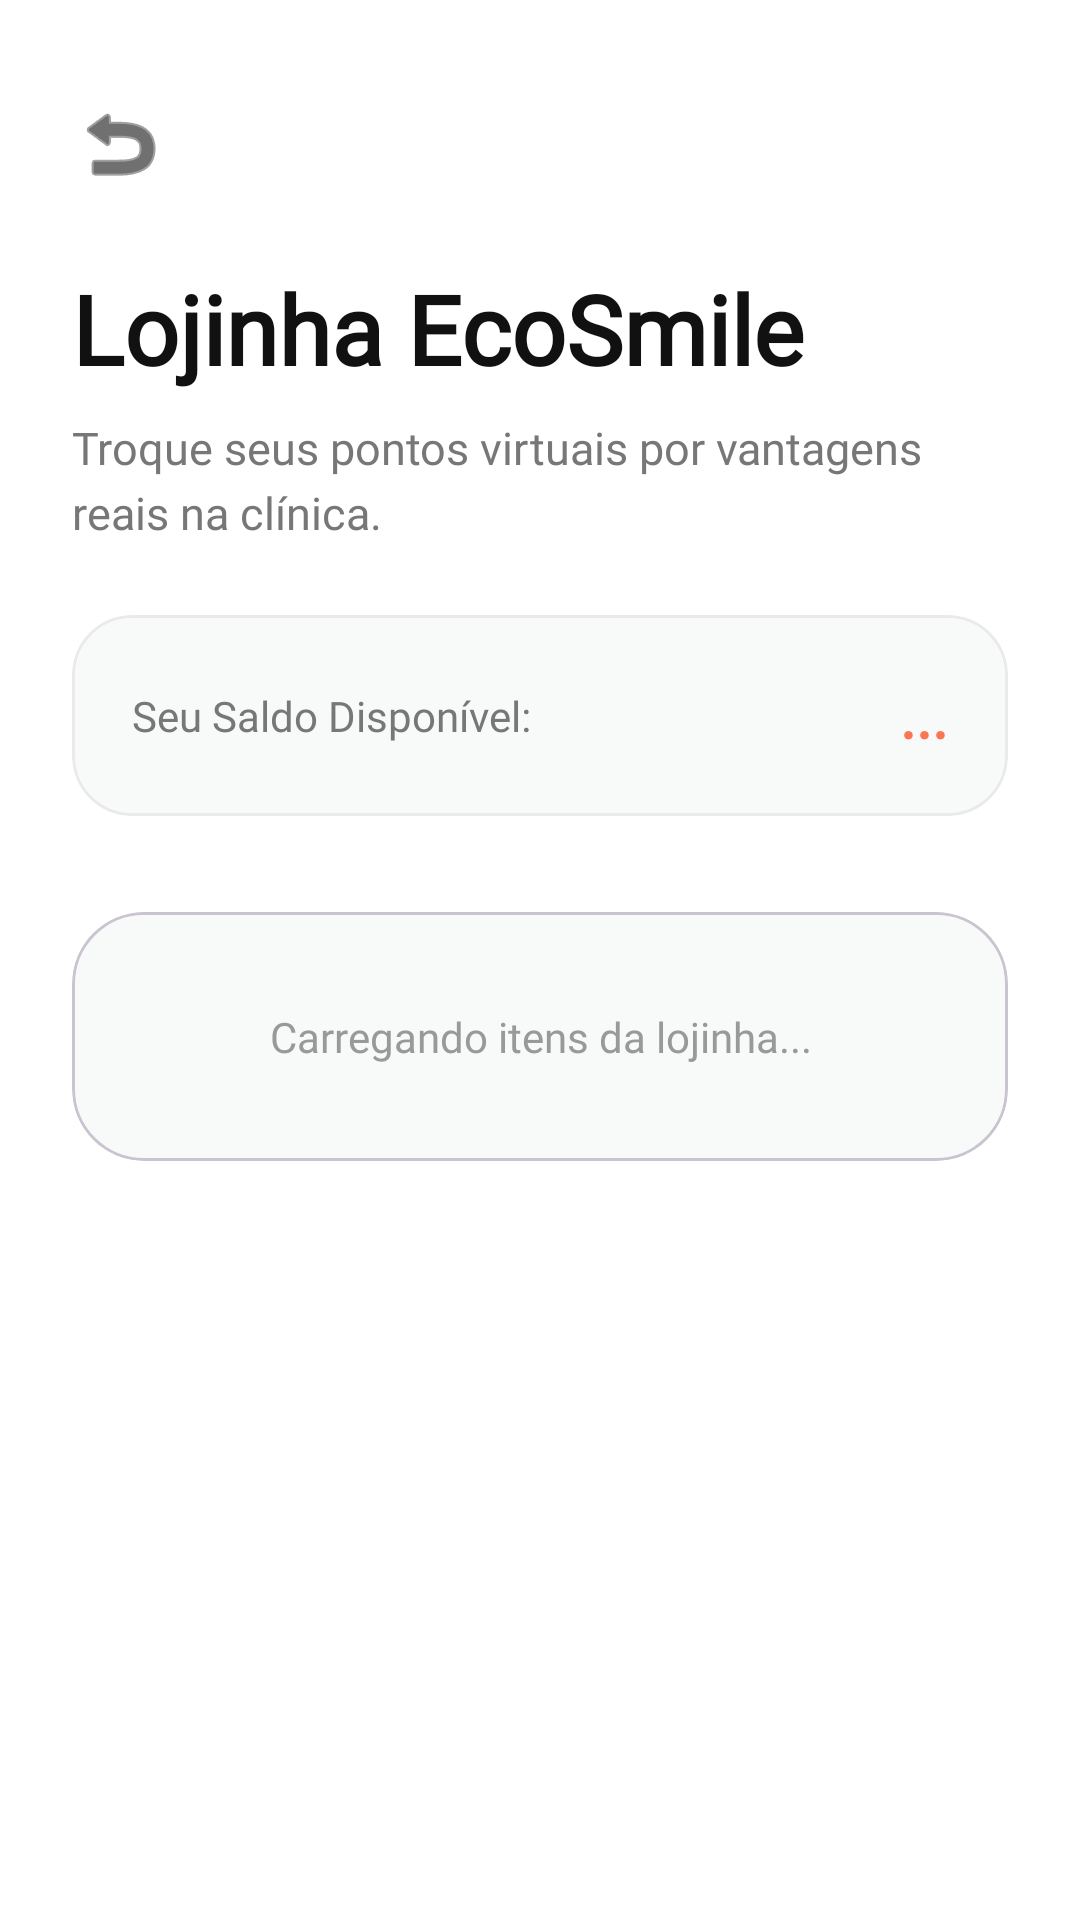

Produce the Android XML layout that renders to this screen, including the resource entries it uses.
<!-- AndroidManifest.xml: application theme Theme.EcoSmile -->
<!-- res/layout/activity_lojinha_ecosmile.xml -->
<?xml version="1.0" encoding="utf-8"?>
<ScrollView xmlns:android="http://schemas.android.com/apk/res/android"
    xmlns:app="http://schemas.android.com/apk/res-auto"
    android:id="@+id/main"
    android:layout_width="match_parent"
    android:layout_height="match_parent"
    android:background="#FFFFFF"
    android:fillViewport="true">

    <LinearLayout
        android:layout_width="match_parent"
        android:layout_height="wrap_content"
        android:orientation="vertical"
        android:padding="24dp">

        <ImageView
            android:id="@+id/btnVoltarLojinha"
            android:layout_width="32dp"
            android:layout_height="32dp"
            android:layout_marginTop="8dp"
            android:src="@android:drawable/ic_menu_revert"
            app:tint="#111111"
            android:background="?attr/selectableItemBackgroundBorderless"
            android:clickable="true"
            android:focusable="true"/>

        <TextView
            android:layout_width="match_parent"
            android:layout_height="wrap_content"
            android:text="Lojinha EcoSmile"
            android:textSize="32sp"
            android:textStyle="bold"
            android:textColor="#111111"
            android:fontFamily="@font/sf_pro"
            android:layout_marginTop="24dp"/>

        <TextView
            android:layout_width="match_parent"
            android:layout_height="wrap_content"
            android:text="Troque seus pontos virtuais por vantagens reais na clínica."
            android:textSize="15sp"
            android:textColor="#777777"
            android:fontFamily="@font/sf_pro"
            android:lineSpacingMultiplier="1.2"
            android:layout_marginTop="8dp"
            android:layout_marginBottom="24dp" />

        <com.google.android.material.card.MaterialCardView
            android:layout_width="match_parent"
            android:layout_height="wrap_content"
            android:layout_marginBottom="32dp"
            app:cardCornerRadius="20dp"
            app:cardElevation="0dp"
            app:strokeWidth="1dp"
            app:strokeColor="#EAEAEA"
            app:cardBackgroundColor="#F8FAFA">
            <LinearLayout
                android:layout_width="match_parent"
                android:layout_height="wrap_content"
                android:orientation="horizontal"
                android:padding="20dp"
                android:gravity="center_vertical">
                <TextView
                    android:layout_width="0dp"
                    android:layout_height="wrap_content"
                    android:layout_weight="1"
                    android:text="Seu Saldo Disponível:"
                    android:textSize="14sp"
                    android:textColor="#777777"
                    android:fontFamily="@font/sf_pro"/>
                <TextView
                    android:id="@+id/txtSaldoLojinha"
                    android:layout_width="wrap_content"
                    android:layout_height="wrap_content"
                    android:text="..."
                    android:textSize="20sp"
                    android:textStyle="bold"
                    android:textColor="#F97553"
                    android:fontFamily="@font/sf_pro"/>
            </LinearLayout>
        </com.google.android.material.card.MaterialCardView>

        
        <com.google.android.material.card.MaterialCardView
            android:id="@+id/cardLojinhaCarregando"
            android:layout_width="match_parent"
            android:layout_height="wrap_content"
            app:cardCornerRadius="24dp"
            app:cardElevation="0dp"
            app:cardBackgroundColor="#F8FAFA"
            android:visibility="visible">
            <TextView
                android:layout_width="match_parent"
                android:layout_height="wrap_content"
                android:text="Carregando itens da lojinha..."
                android:textSize="14sp"
                android:textColor="#999999"
                android:fontFamily="@font/sf_pro"
                android:gravity="center"
                android:lineSpacingMultiplier="1.4"
                android:padding="32dp"/>
        </com.google.android.material.card.MaterialCardView>

        
        <com.google.android.material.card.MaterialCardView
            android:id="@+id/cardLojinhaVazio"
            android:layout_width="match_parent"
            android:layout_height="wrap_content"
            app:cardCornerRadius="24dp"
            app:cardElevation="0dp"
            app:cardBackgroundColor="#F8FAFA"
            android:visibility="gone">
            <TextView
                android:layout_width="match_parent"
                android:layout_height="wrap_content"
                android:text="Nenhum item disponível na lojinha por enquanto.\n\nVolte mais tarde para conferir novidades!"
                android:textSize="14sp"
                android:textColor="#999999"
                android:fontFamily="@font/sf_pro"
                android:gravity="center"
                android:lineSpacingMultiplier="1.4"
                android:padding="32dp"/>
        </com.google.android.material.card.MaterialCardView>

        
        <LinearLayout
            android:id="@+id/containerLojinha"
            android:layout_width="match_parent"
            android:layout_height="wrap_content"
            android:orientation="vertical" />

    </LinearLayout>
</ScrollView>
<!-- resources referenced by this layout -->
<resources>
  <style name="Theme.EcoSmile" parent="Base.Theme.EcoSmile" />
  <style name="Base.Theme.EcoSmile" parent="Theme.Material3.DayNight.NoActionBar">
          
          
      </style>
</resources>
